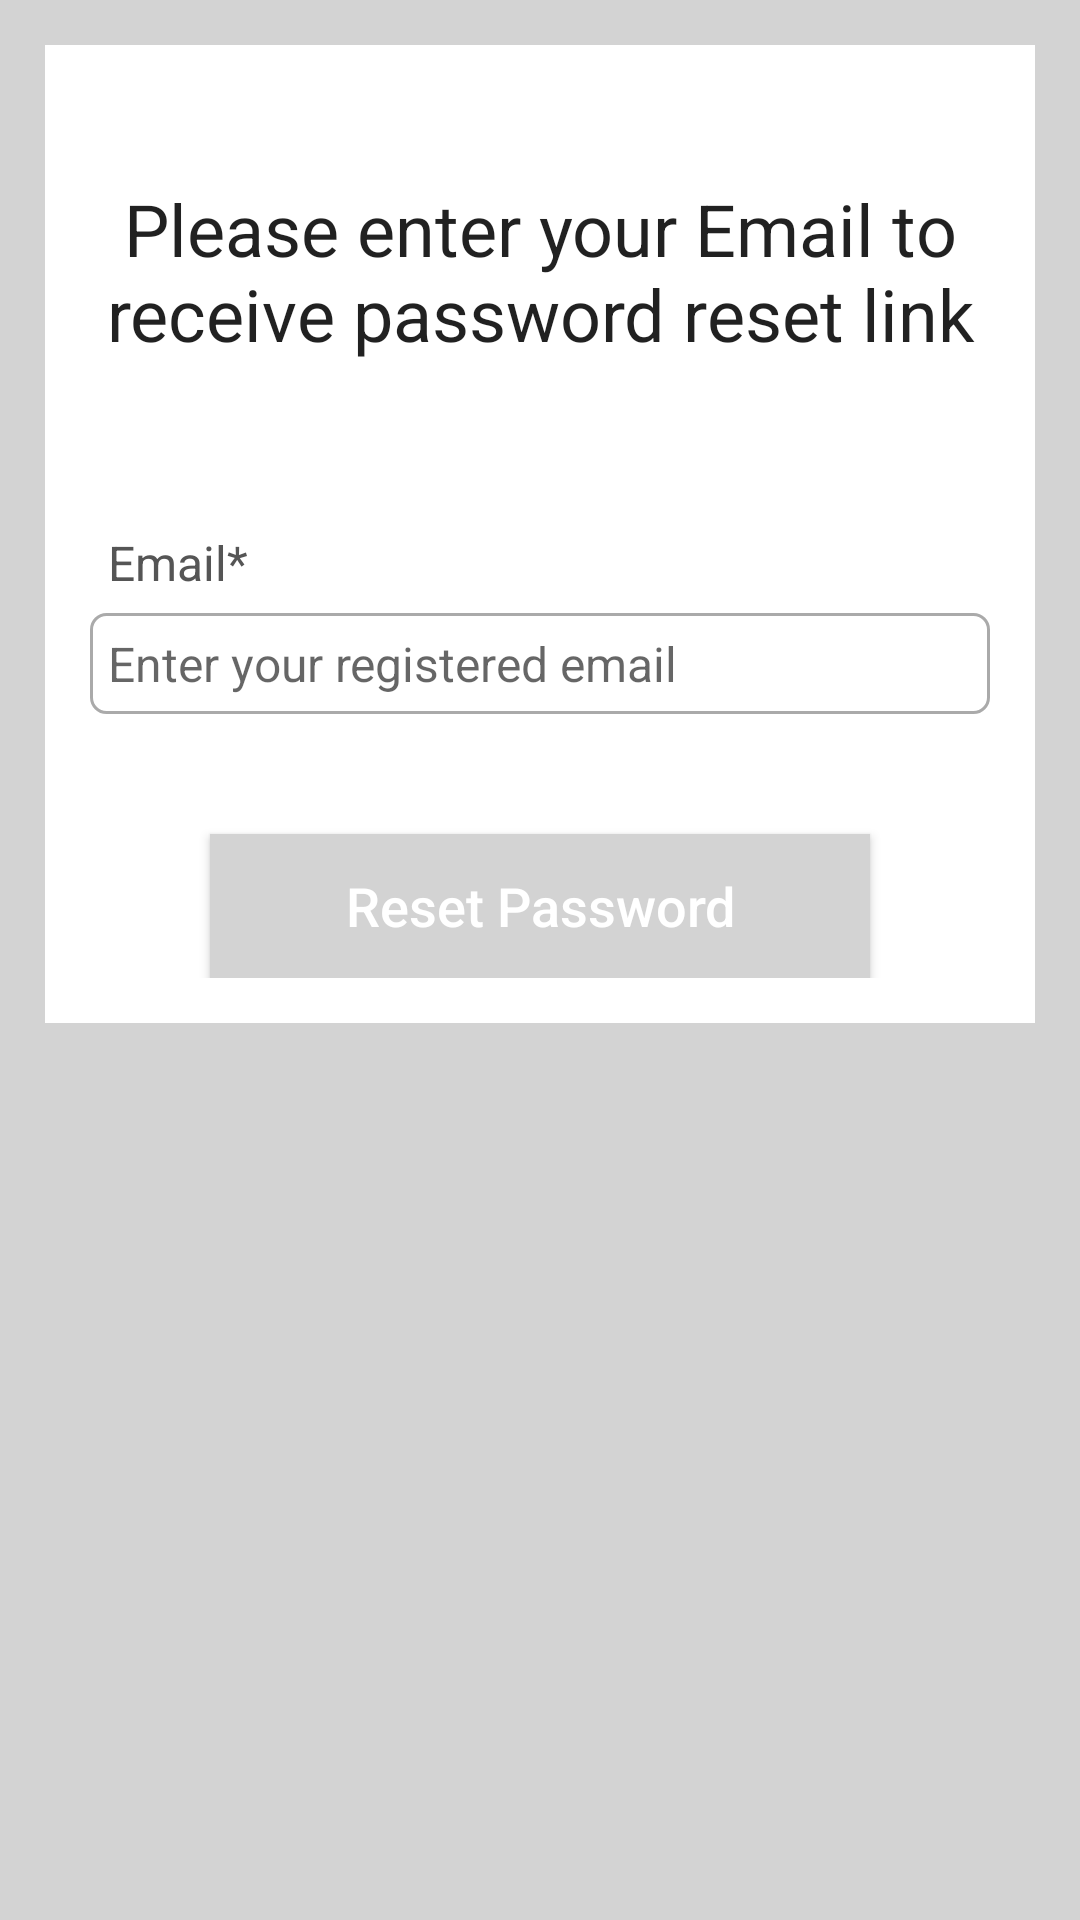

The Android layout XML behind this screen, and the referenced resources:
<!-- AndroidManifest.xml: application theme Theme.Missing -->
<!-- res/layout/activity_forgot_password.xml -->
<?xml version="1.0" encoding="utf-8"?>
<ScrollView xmlns:android="http://schemas.android.com/apk/res/android"
    xmlns:app="http://schemas.android.com/apk/res-auto"
    xmlns:tools="http://schemas.android.com/tools"
    android:layout_width="match_parent"
    android:layout_height="match_parent"
    tools:context=".Authentication.ForgotPasswordActivity"
    android:background="@color/light_gray">
    <RelativeLayout
        android:layout_width="match_parent"
        android:layout_height="wrap_content"
        android:layout_margin="15dp"
        android:padding="15dp"
        android:background="@color/white"
        >
        <TextView
            android:layout_width="match_parent"
            android:layout_height="wrap_content"
            android:text="Please enter your Email to receive password reset link"
            android:layout_marginTop="30dp"
            android:textAlignment="center"
            android:id="@+id/textView_reset_password_head"
            android:textAppearance="@style/TextAppearance.AppCompat.Headline"
            />
        <TextView
            android:layout_width="match_parent"
            android:layout_height="wrap_content"
            android:id="@+id/textView_password_reset_text"
            android:layout_below="@id/textView_reset_password_head"
            android:text="Email*"
            android:layout_marginTop="50dp"
            android:padding="6dp"
            android:textSize="16sp"
            android:textColor="#555555"
            />
        <EditText
            android:layout_width="match_parent"
            android:layout_height="wrap_content"
            android:id="@+id/editText_password_reset_email"
            android:layout_below="@+id/textView_password_reset_text"
            android:hint="Enter your registered email"
            android:inputType="textEmailAddress"
            android:padding="6dp"
            android:textSize="16sp"
            android:background="@drawable/border"
            />
        <Button
            android:layout_width="match_parent"
            android:layout_height="wrap_content"
            android:id="@+id/button_password_reset"
            android:text="Reset Password"
            android:layout_below="@+id/editText_password_reset_email"
            android:layout_marginLeft="40dp"
            android:layout_marginRight="40dp"
            android:layout_marginTop="40dp"
            android:background="@color/light_gray"
            android:textAllCaps="false"
            android:textSize="18sp"
            android:textColor="#fff"
            />
        <ProgressBar
            android:layout_width="wrap_content"
            android:layout_height="wrap_content"
            style="?android:progressBarStyleLarge"
            android:id="@+id/password_reset_progress_bar"
            android:layout_centerInParent="true"
            android:elevation="10dp"
            android:visibility="gone"
            />


    </RelativeLayout>

</ScrollView>
<!-- resources referenced by this layout -->
<resources>
  <color name="light_gray">#D3D3D3</color>
  <color name="white">#FFFFFFFF</color>
  <!-- drawable border (drawable) -->
  <?xml version="1.0" encoding="utf-8"?>
  <shape xmlns:android="http://schemas.android.com/apk/res/android">
      
      <solid android:color="#FFFFFF"/>
      
      <stroke android:width="1dp" android:color="#AAAAAA"/>
      
      <corners android:radius="5dp"/>
  
  
  
  </shape>
  <style name="Theme.Missing" parent="Theme.MaterialComponents.DayNight.DarkActionBar">
          
          <item name="colorPrimary">#403B3B</item>
          <item name="colorPrimaryVariant">#403B3B</item>
          <item name="colorOnPrimary">@color/white</item>
          
          <item name="colorSecondary">@color/teal_200</item>
          <item name="colorSecondaryVariant">@color/teal_700</item>
          <item name="colorOnSecondary">@color/black</item>
          
          <item name="android:statusBarColor" tools:targetApi="l">?attr/colorPrimaryVariant</item>
          
      </style>
  <color name="teal_200">#FF03DAC5</color>
  <color name="teal_700">#FF018786</color>
  <color name="black">#FF000000</color>
</resources>
